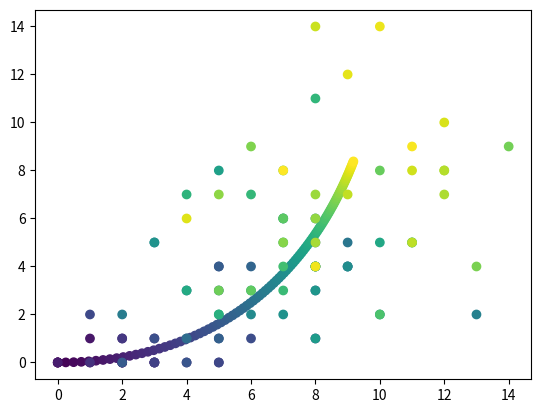

Python code for this plot: (Note: this script raises an exception after producing the figure.)
#!/usr/bin/env python3
# -*- coding: utf-8 -*-
"""
Created on Sat Nov 26 13:43:54 2022

[redacted]

This file defines functions (guess_theta, update_theta_j, update_theta_j, get_logL) for two species 
initial steady state Poisson model given predifined read depth for each cell. 
theta for each gene contains transcription rate of each states, beta, gamma.

"""

import numpy as np
from scipy.optimize import minimize
#from scipy.special import gammaln


# global parameters: upper and lower limits for numerical stability
eps = 1e-10

def check_params(params):
    assert 'r' in params, 'provide read depth value in params dict'
    return
    
def guess_theta(X,n_states):
    p = X.shape[1]
    theta = np.zeros((p,n_states+3))
    theta[:,0:-2] = np.mean(X[:,:,0],axis=0)[:,None]
    theta[:,-2] = np.sqrt(np.mean(X[:,:,1],axis=0)/(np.mean(X[:,:,0],axis=0)+eps))
    theta[:,-1] = np.sqrt(np.mean(X[:,:,0],axis=0)/(np.mean(X[:,:,1],axis=0)+eps))
    return theta


def get_y(theta, t, tau):
    # theta: a_1, ..., a_K, u_0, s_0, beta, gamma
    # t: len m
    # tau: len K+1
    # return m * p * 2
    K = len(tau)-1 # number of states
    a = theta[0:K]
    beta = theta[-2]
    gamma = theta[-1]

    y1_0 = theta[-3]

    c = beta/(beta-gamma+eps)
    d = beta**2/((beta-gamma)*gamma+eps)
    y_0 = d*y1_0
    a_ = d*a
    t = t
    m = len(t)
  
    I = np.ones((K+1,m),dtype=bool)

    # nascent
    y1=y1_0*np.exp(-t*beta)
    y=y_0*np.exp(-t*gamma)   
    for k in range(1,K+1):
        I[k] = np.squeeze(t > tau[k])
        idx =I[k-1]*(~I[k]) # tau_{k-1} < t_i <= tau_k
        y1 = y1 + a[k-1] * (np.exp(- (I[k] *(t-tau[k]))*beta)- np.exp(-(I[k]*(t-tau[k-1]))*beta )) \
          + a[k-1] * (1 - np.exp(- (idx *(t-tau[k-1]))*beta ) )
        y = y + a_[k-1] * (np.exp(-(I[k] * (t-tau[k]))*gamma)- np.exp(-(I[k] * (t-tau[k-1]))*gamma )) \
          +  a_[k-1] * (1 - np.exp(-(idx*(t-tau[k-1]))*gamma) )

    Y = np.zeros((m,2))
    Y[:,0] = y1
    Y[:,1] = y-c*y1
    
    Y[Y<0]=0
    
    if np.sum(np.isnan(Y)) != 0:
        raise ValueError("Nan in Y")
    return Y

def get_y_jac(theta, t, tau):
    # theta: a_1, ..., a_K, u_0, s_0, beta, gamma
    # t: len m
    # tau: len K+1
    # return m * p * 2
    K = len(tau)-1 # number of states
    a = theta[0:K]
    y1_0 = theta[-3]
    beta = theta[-2]
    gamma = theta[-1]

    c = beta/(beta-gamma+eps) 
    dc_dbeta = - gamma/((beta-gamma)**2+eps)
    dc_dgamma = beta/((beta-gamma)**2+eps)
    d = beta**2/((beta-gamma)*gamma+eps)
    dd_dbeta = (beta**2-2*beta*gamma)/((beta-gamma)**2*gamma+eps)
    dd_dgamma = (-beta**3+2*beta**2*gamma)/((beta-gamma)**2*gamma**2+eps)
    y_0 = d*y1_0
    a_ = d*a
    da__dbeta = a * dd_dbeta
    da__dgamma = a * dd_dgamma

    
    m = len(t)
    I = np.ones((K+1,m),dtype=bool)
    dY_dtheta = np.zeros((m,2,len(theta)))
    
    # nascent
    y1=y1_0*np.exp(-t*beta)
    y=y_0*np.exp(-t*gamma)
    dY_dtheta[:,0,-3] = np.exp(-t*beta)
    dY_dtheta[:,1,-3] = d * np.exp(-t*gamma) - c * dY_dtheta[:,0,-3]
    
    
    dY_dtheta[:,0,-2] = - t * y1_0 * np.exp(-t*beta)
    dY_dtheta[:,1,-2] = dd_dbeta * y1_0 * np.exp(-t*gamma)
    dY_dtheta[:,1,-1] = dd_dgamma * y1_0 * np.exp(-t*gamma)  - t * y_0 * np.exp(-t*gamma)
    
    for k in range(1,K+1):
        I[k] = np.squeeze(t > tau[k])
        idx =I[k-1]*(~I[k]) # tau_{k-1} < t_i <= tau_k
        
        y1_a_k_coef = np.exp(- (I[k] *(t-tau[k]))*beta) - np.exp(-(I[k] * (t-tau[k-1])) * beta ) + 1 - np.exp(- (idx * (t-tau[k-1]))*beta ) 
        y_a_k_coef = np.exp(- (I[k] * (t-tau[k]))*gamma) - np.exp(-(I[k] * (t-tau[k-1])) * gamma) + 1 - np.exp(- (idx * (t-tau[k-1]))*gamma)

        y1 += a[k-1] *  y1_a_k_coef
        y += a_[k-1] * y_a_k_coef
        
        dY_dtheta[:,0,k-1] = y1_a_k_coef
        dY_dtheta[:,1,k-1] = d * y_a_k_coef
        
        dy1_a_k_coef_dbeta = - (t-tau[k]) * I[k] * np.exp(- (I[k] * (t-tau[k])) * beta) + (t-tau[k-1]) * I[k] * np.exp(-(I[k] * (t-tau[k-1])) * beta ) +  idx * (t-tau[k-1]) * np.exp(- (idx * (t-tau[k-1])) * beta)
        dy_a_k_coef_dgamma = - (t-tau[k]) * I[k] * np.exp(- (I[k] * (t-tau[k])) * gamma) + (t-tau[k-1]) * I[k] * np.exp(-(I[k] * (t-tau[k-1])) * gamma ) + idx * (t-tau[k-1]) * np.exp(- (idx * (t-tau[k-1])) * gamma) 
        
        dY_dtheta[:,0,-2] += a[k-1] * dy1_a_k_coef_dbeta
        dY_dtheta[:,1,-2] += da__dbeta[k-1] * y_a_k_coef
        dY_dtheta[:,1,-1] += da__dgamma[k-1] * y_a_k_coef + a_[k-1] * dy_a_k_coef_dgamma
        
    Y = np.zeros((m,2))
    Y[:,0] = y1
    Y[:,1] = y-c*y1
    
    dY_dtheta[:,1,0:K] -= c * dY_dtheta[:,0,0:K]
    dY_dtheta[:,1,-2] -=  c * dY_dtheta[:,0,-2] + dc_dbeta * y1
    dY_dtheta[:,1,-1] -= dc_dgamma * y1
    
    Y[Y<0]=0
    if np.sum(np.isnan(Y)) != 0:
        raise ValueError("Nan in Y")
        
    if np.sum(np.isnan(dY_dtheta)) != 0:
        raise ValueError("Nan in dY_dtheta")
        
    return Y, dY_dtheta


def get_Y(theta, t, tau):
    # theta: p*(K+4)
    # t: len m
    # tau: len K+1
    # return m * p * 2
    p = len(theta)
    K = len(tau)-1 # number of states
    if np.shape(theta)[1]!=K+3:
        print(np.shape(theta)[1], K+3)
        raise TypeError("wrong parameters lengths")
    a = theta[:,0:K].T
    beta = theta[:,-2].reshape((1,-1))
    gamma = theta[:,-1].reshape((1,-1))

    y1_0 = theta[:,-3].reshape((1,-1))

    c = beta/(beta-gamma+eps)
    d = beta**2/((beta-gamma)*gamma+eps)
    y_0 = d*y1_0
    a_ = d*a
    t = t.reshape(-1,1)
    m = len(t)
  
    I = np.ones((K+1,m),dtype=bool)

    # nascent
    y1=y1_0*np.exp(-t@beta)
    for k in range(1,K+1):
        I[k] = np.squeeze(t > tau[k])
        idx =I[k-1]*(~I[k]) # tau_{k-1} < t_i <= tau_k
        y1 = y1 + a[None,k-1] * (np.exp(- (I[k,:,None] *(t-tau[k]))@beta)- np.exp(-(I[k,:,None]*(t-tau[k-1]))@beta )) \
          + a[None,k-1] * (1 - np.exp(- (idx[:,None] *(t-tau[k-1]))@beta ) )
    
    if np.sum(np.isnan(y1)) != 0:
        raise ValueError("Nan in y1")
    # mature + c * nascent 
    y=y_0*np.exp(-t@gamma)    
    for k in range(1,K+1):
        idx =I[k-1]*(~I[k]) # tau_{k-1} < t_i <= tau_k
        y = y + a_[None,k-1] * (np.exp(-(I[k,:,None] * (t-tau[k]))@gamma)- np.exp(-(I[k,:,None] * (t-tau[k-1]))@gamma )) \
          +  a_[None,k-1] * (1 - np.exp(-(idx[:,None]*(t-tau[k-1]))@gamma) )

    Y = np.zeros((m,p,2))
    Y[:,:,0] = y1
    Y[:,:,1] = y-c*y1
    
    Y[Y<0]=0
    
    if np.sum(np.isnan(Y)) != 0:
        raise ValueError("Nan in Y")
    return Y



def neglogL(theta, x_weighted, marginal_weight, t, tau, topo):
    # theta: length K+4
    # x: n*2
    # Q: n*L*m
    # t: len m
    # tau: len K+1
    logL = 0
    for l in range(len(topo)):
        theta_l = np.concatenate((theta[topo[l]], theta[-3:]))
        Y = get_y(theta_l,t,tau) # m*2
        logL += np.sum( x_weighted[l] * np.log(eps + Y) - marginal_weight[l]*Y )
    return - logL


def neglogL_jac(theta, x_weighted, marginal_weight, t, tau, topo):
    # theta: length K+4
    # x: n*2
    # Q: n*L*m
    # t: len m
    # tau: len K+1
    jac = np.zeros_like(theta)
    for l in range(len(topo)):
        theta_idx = np.append(topo[l],[-3,-2,-1])
        theta_l = theta[theta_idx]
        Y, dY_dtheta = get_y_jac(theta_l,t,tau) # m*2*len(theta)
        coef =  x_weighted[l] / (eps + Y) - marginal_weight[l]
        jac[theta_idx] += np.sum( coef[:,:,None] * dY_dtheta, axis=(0,1))
    return - jac

def get_logL(X,theta,t,tau,topo,params):
    r = params['r'] # n
    L=len(topo)
    m=len(t)
    p=len(theta)
    Y = np.zeros((L,m,p,2))
    for l in range(L):
        theta_l = np.concatenate((theta[:,topo[l]], theta[:,-3:]), axis=1)
        Y[l] = get_Y(theta_l,t,tau) # m*p*2
        
    logL = np.tensordot(X, np.log(eps + Y), axes=([-2,-1],[-2,-1])) # logL:n*L*m
    logL -= np.sum(Y,axis=(-2,-1))
    #logX = np.sum(gammaln(X+1),axis=(-2,-1),keepdims=True)
    #logL -= logX
    return logL


def update_theta_j(theta0, x, Q, t, tau, topo, params, restrictions=None, bnd=10000, bnd_beta=10000, miter=1000):
    """
    with jac

    Parameters
    ----------
    theta0 : TYPE
        DESCRIPTION.
    x : TYPE
        DESCRIPTION.
    Q : TYPE
        DESCRIPTION.
    t : TYPE
        DESCRIPTION.
    tau : TYPE
        DESCRIPTION.
    topo : TYPE
        DESCRIPTION.
    bnd : TYPE, optional
        DESCRIPTION. The default is 1000.
    bnd_beta : TYPE, optional
        DESCRIPTION. The default is 100.
    miter : TYPE, optional
        DESCRIPTION. The default is 1000.

    Returns
    -------
    TYPE
        DESCRIPTION.

    """
    r = params['r'] # n
    if restrictions==None:
        res = update_theta_j_unrestricted(theta0, x, Q, t, tau, topo, r, bnd, bnd_beta, miter)
    else:
        res = update_theta_j_restricted(theta0, x, Q, t, tau, topo, r, restrictions, bnd, bnd_beta, miter)
    return res

def update_theta_j_unrestricted(theta0, x, Q, t, tau, topo, r, bnd=10000, bnd_beta=1000, miter=10000):
    """
    with jac

    Parameters
    ----------
    theta0 : TYPE
        DESCRIPTION.
    x : TYPE
        DESCRIPTION.
    Q : TYPE
        DESCRIPTION.
    t : TYPE
        DESCRIPTION.
    tau : TYPE
        DESCRIPTION.
    topo : TYPE
        DESCRIPTION.
    bnd : TYPE, optional
        DESCRIPTION. The default is 1000.
    bnd_beta : TYPE, optional
        DESCRIPTION. The default is 100.
    miter : TYPE, optional
        DESCRIPTION. The default is 1000.

    Returns
    -------
    TYPE
        DESCRIPTION.

    """
    bound = [[0,bnd]]*len(theta0)
    bound[-2:] = [[1/bnd_beta,bnd_beta]]*2
    
    n,L,m = Q.shape
    x_weighted = np.zeros((L,m,2))
    marginal_weight = np.zeros((L,m,1))
    for l in range(len(topo)):
        weight_l = Q[:,l,:] #n*m
        x_weighted[l] = weight_l.T@x # m*2 = m*n @ n*2
        marginal_weight[l] =  (weight_l*r).sum(axis=0)[:,None] # m*1
       
    theta00 = theta0.copy()
    if np.max(theta00[:-2]) > np.maximum( np.max(x[:,0]) , np.max(x[:,1]) * theta00[-1] / theta00[-2]):
        theta00[:-2] = np.sqrt( np.mean(x[:,0]) * np.mean(x[:,1]) * theta00[-1] / theta00[-2])
    
    res = minimize(fun=neglogL, x0=theta00, args=(x_weighted,marginal_weight,t,tau,topo), method = 'L-BFGS-B' , jac = neglogL_jac, bounds=bound, options={'maxiter': miter,'disp': False}) 
    return res.x

def update_theta_j_restricted(theta0, x, Q, t, tau, topo, r, restrictions, bnd=10000, bnd_beta=1000, miter=10000):
    # define a new neglogL inside with fewer parameters
    redundant, blanket = restrictions # 1,0 => a[1] = a[0], 0, -3 => a[0] = u_0,
    if len(redundant) >= len(theta0) - 3:
        theta = np.ones(len(theta0))*np.mean(x[:,0])
        theta[-2] = 1
        theta[-1] = np.mean(x[:,0])/np.mean(x[:,1])
        
    else:
        redundant_mask = np.zeros(len(theta0), dtype=bool)
        redundant_mask[redundant] = True
        custom_theta0 = theta0[~redundant_mask]  
        bound = [[0,bnd]]*len(custom_theta0)
        bound[-2:] = [[1/bnd_beta,bnd_beta]]*2
        
        n,L,m = Q.shape
        x_weighted = np.zeros((L,m,2))
        marginal_weight = np.zeros((L,m,1))
        for l in range(len(topo)):
            weight_l = Q[:,l,:] #n*m
            x_weighted[l] = weight_l.T@x # m*2
            marginal_weight[l] =  (weight_l*r).sum(axis=0)[:,None] # m*1
     
        def custom_neglogL(custom_theta, x_weighted, marginal_weight, t, tau, topo):
            theta = np.zeros(len(theta0))
            theta[~redundant_mask] = custom_theta
            theta[redundant] = theta[blanket]
               
            return neglogL(theta, x_weighted, marginal_weight, t, tau, topo)
            
       
        res = minimize(fun=custom_neglogL, x0=custom_theta0, args=(x_weighted,marginal_weight,t,tau,topo), method = 'L-BFGS-B' , jac = None, bounds=bound, options={'maxiter': miter,'disp': False}) 
        
        theta = np.zeros(len(theta0))
        theta[~redundant_mask] = res.x
        theta[redundant] = theta[blanket]
            
    return theta



#%% Test
if __name__ == "__main__":
    import matplotlib.pyplot as plt
    from scipy.optimize import check_grad, approx_fprime
    np.random.seed(2022)
    topo = np.array([[0]])
    tau=(0,1)
    n = 100
    p = 1
    K=len(tau)-1
    t=np.linspace(tau[0], tau[-1], n)
   
    theta = np.array([[10.0,0,2.5,1.9]])
    theta0 = np.array([[1.0,5,2.5,1.9]])
    
    
    Y = get_y(theta[0], t, tau)
    plt.figure()
    plt.scatter(Y[:,0],Y[:,1],c=t);
    
    X = np.random.poisson(Y)
    plt.scatter(X[:,0],X[:,1],c=t);
    x = X
    
    L = len(topo)
    resol = 1
    m = n//resol
    Q = np.zeros((L*n,L,m))
    for l in range(L):
        for i in range(n):
            Q[i+n*l,l,i//resol] = 1
    
    _,L,m = Q.shape
    t_grids=np.linspace(tau[0], tau[-1], m)
    x_weighted = np.zeros((L,m,2))
    marginal_weight = np.zeros((L,m,1))
    for l in range(len(topo)):
        weight_l = Q[:,l,:] #n*m
        x_weighted[l] = weight_l.T@X[:,4] # m*2
        marginal_weight[l] =  weight_l.sum(axis=0)[:,None] # m*1
    plt.imshow(Q[:,0],aspect='auto')
   
    check_grad(neglogL, neglogL_jac, theta0[0], x_weighted, marginal_weight, t_grids, tau, topo)
    approx_fprime(theta[0], neglogL, 1e-10, x_weighted, marginal_weight, t_grids, tau, topo)
    neglogL_jac(theta[0], x_weighted, marginal_weight, t_grids, tau, topo)
    
    plt.scatter(x_weighted[0,:,0],x_weighted[0,:,1],c=t_grids);
    plt.scatter(t_grids,marginal_weight);
    
    
    